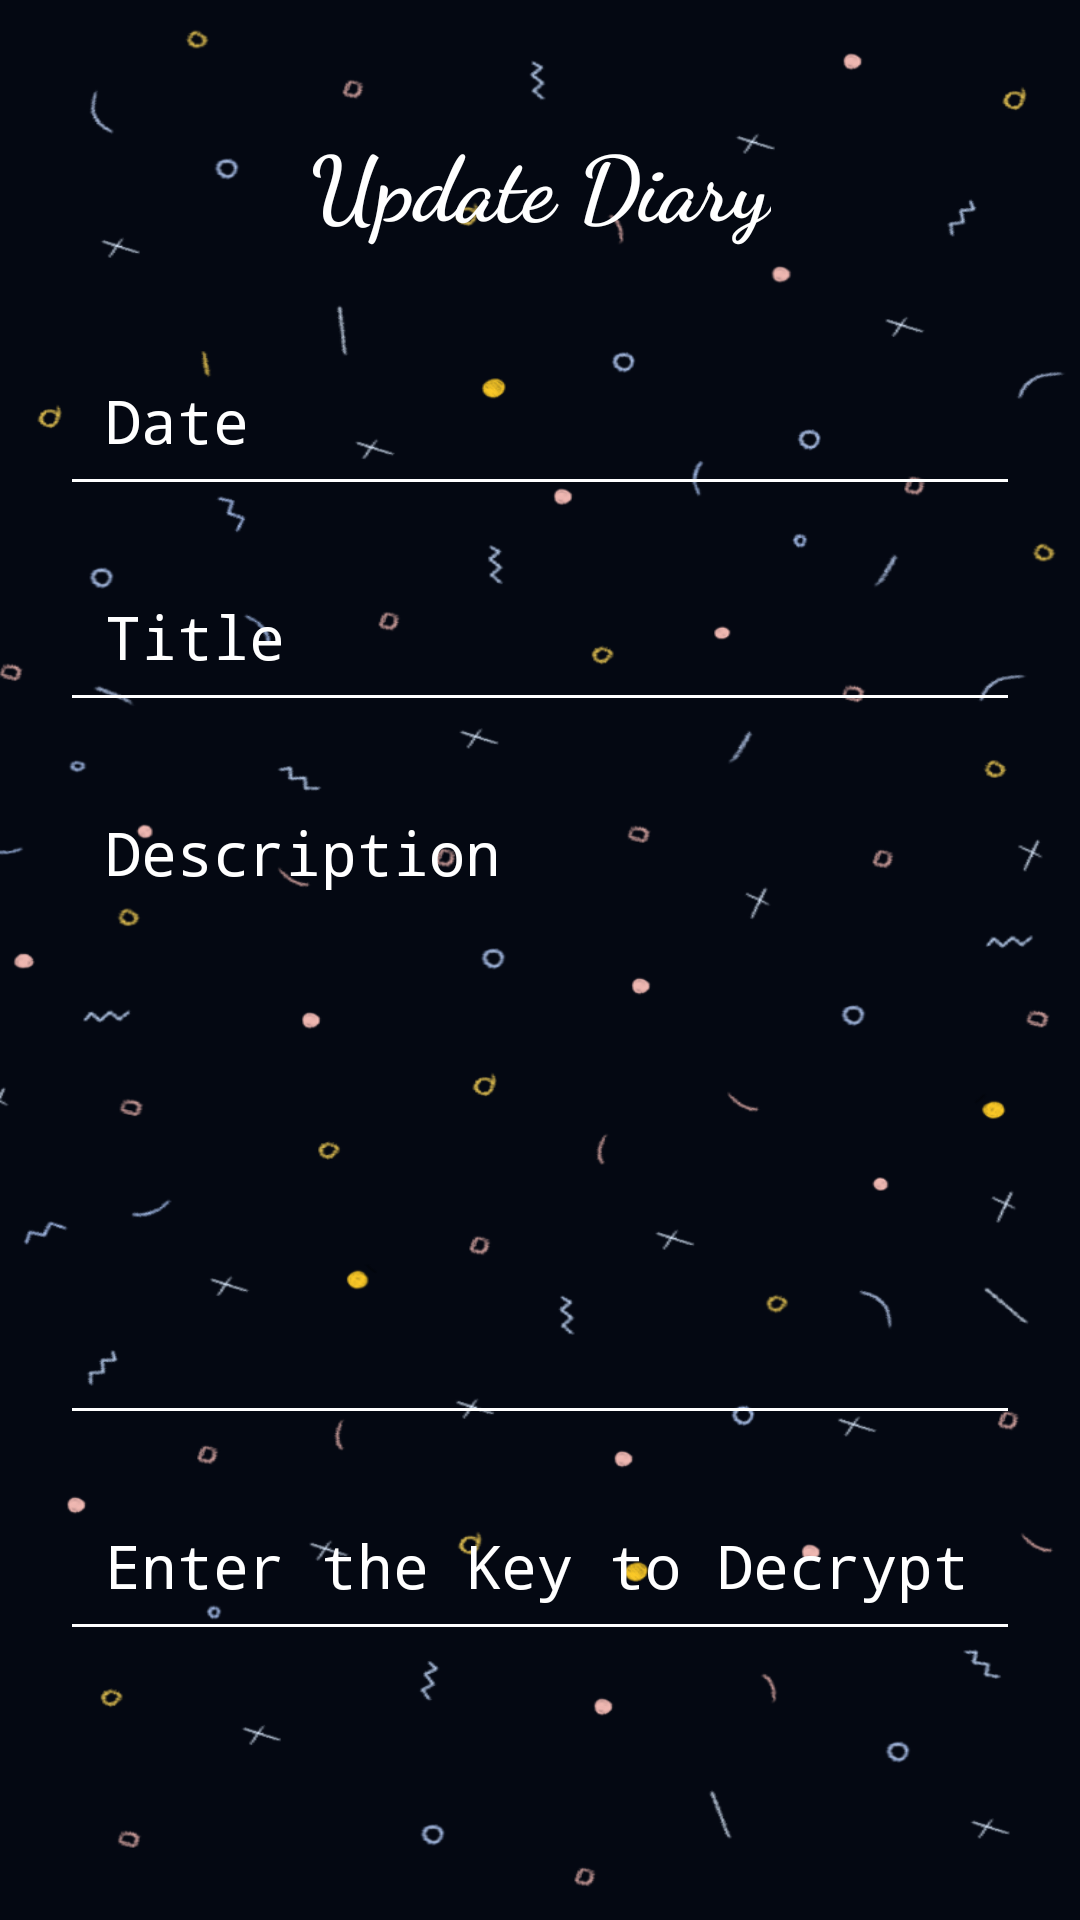

This screen was rendered from an Android layout file. Write that file and the resources it references.
<!-- AndroidManifest.xml: activity theme Theme.AppCompat.NoActionBar -->
<!-- res/layout/activity_update_notes.xml -->
<?xml version="1.0" encoding="utf-8"?>
<androidx.constraintlayout.widget.ConstraintLayout
    xmlns:android="http://schemas.android.com/apk/res/android"
    xmlns:app="http://schemas.android.com/apk/res-auto"
    xmlns:tools="http://schemas.android.com/tools"
    android:layout_width="match_parent"
    android:layout_height="match_parent"
    tools:context=".AddNotesActivity"
    android:background="@drawable/bg1"
    android:padding="20dp">


    <TextView
        android:id="@+id/textView"
        android:layout_width="wrap_content"
        android:layout_height="wrap_content"
        android:layout_marginTop="20dp"
        android:fontFamily="cursive"
        android:text="Update Diary"
        android:textColor="@color/white"
        android:textSize="30dp"
        android:textStyle="bold"
        app:layout_constraintEnd_toEndOf="parent"
        app:layout_constraintStart_toStartOf="parent"
        app:layout_constraintTop_toTopOf="parent" />

    <EditText
        android:id="@+id/date"
        android:layout_width="match_parent"
        android:layout_height="wrap_content"
        android:layout_marginTop="30dp"
        android:backgroundTint="@color/white"
        android:fontFamily="monospace"
        android:hint="Date"
        android:padding="15dp"
        android:textSize="20dp"
        android:textColor="@color/white"
        android:textColorHint="@color/white"
        app:layout_constraintEnd_toEndOf="parent"
        app:layout_constraintStart_toStartOf="parent"
        app:layout_constraintTop_toBottomOf="@+id/textView" />

    <EditText
        android:id="@+id/title"
        android:layout_width="match_parent"
        android:layout_height="wrap_content"
        android:layout_marginTop="15dp"
        android:backgroundTint="@color/white"
        android:fontFamily="monospace"
        android:textSize="20dp"
        android:hint="Title"
        android:padding="15dp"
        android:textColor="@color/white"
        android:textColorHint="@color/white"
        app:layout_constraintEnd_toEndOf="parent"
        app:layout_constraintHorizontal_bias="0.6"
        app:layout_constraintStart_toStartOf="parent"
        app:layout_constraintTop_toBottomOf="@+id/date" />

    <EditText
        android:id="@+id/description"
        android:layout_width="match_parent"
        android:layout_height="wrap_content"
        android:layout_below="@id/title"
        android:layout_marginTop="15dp"
        android:backgroundTint="@color/white"
        android:fontFamily="monospace"
        android:gravity="start"
        android:hint="Description"
        android:textSize="20dp"
        android:lines="7"
        android:maxLines="20"
        android:minLines="8"
        android:padding="15dp"
        android:scrollbars="vertical"
        android:textColor="@color/white"
        android:textColorHint="@color/white"
        app:layout_constraintEnd_toEndOf="parent"
        app:layout_constraintHorizontal_bias="0.3"
        app:layout_constraintStart_toStartOf="parent"
        app:layout_constraintTop_toBottomOf="@+id/title" />

    <EditText
        android:id="@+id/key"
        android:layout_width="match_parent"
        android:layout_height="wrap_content"
        android:layout_marginTop="15dp"
        android:backgroundTint="@color/white"
        android:fontFamily="monospace"
        android:hint="Enter the Key to Decrypt"
        android:padding="15dp"
        android:textColor="@color/white"
        android:textColorHint="@color/white"
        android:textSize="20dp"
        app:layout_constraintEnd_toEndOf="parent"
        app:layout_constraintStart_toStartOf="parent"
        app:layout_constraintTop_toBottomOf="@+id/description" />

    <androidx.appcompat.widget.AppCompatButton
        android:id="@+id/decryptData"
        android:layout_width="match_parent"
        android:layout_height="wrap_content"
        android:layout_marginTop="104dp"
        android:background="@drawable/custom_btn_bg"
        android:text="Decrypt Data"
        android:textColor="@color/white"
        android:textSize="18sp"
        android:textStyle="bold"
        app:layout_constraintTop_toBottomOf="@+id/key"
        tools:layout_editor_absoluteX="28dp" />

    <androidx.appcompat.widget.AppCompatButton
        android:id="@+id/updateNote"
        android:layout_width="match_parent"
        android:layout_height="wrap_content"
        android:layout_alignParentBottom="true"
        android:layout_margin="8dp"
        android:background="@drawable/custom_btn_bg"
        android:text="Update Diary"
        android:textColor="@color/white"
        android:textSize="18sp"
        android:textStyle="bold"
        app:layout_constraintBottom_toBottomOf="parent"
        app:layout_constraintEnd_toEndOf="parent"
        app:layout_constraintHorizontal_bias="0.357"
        app:layout_constraintStart_toStartOf="parent"
        app:layout_constraintTop_toBottomOf="@+id/decryptData" />

</androidx.constraintlayout.widget.ConstraintLayout>
<!-- resources referenced by this layout -->
<resources>
  <color name="white">#FFFFFFFF</color>
  <!-- drawable bg1: png bitmap (drawable, 113639 bytes) -->
  <!-- drawable custom_btn_bg (drawable) -->
  <?xml version="1.0" encoding="utf-8"?>
  <selector xmlns:android="http://schemas.android.com/apk/res/android">
  
      <item>
          <shape android:shape="rectangle">
              <solid android:color="#1E90FF"/>
              <stroke android:color="#FFFFFF" android:width="2dp" />
              
              <corners android:radius="15dp" />
          </shape>
      </item>
  
  </selector>
</resources>
